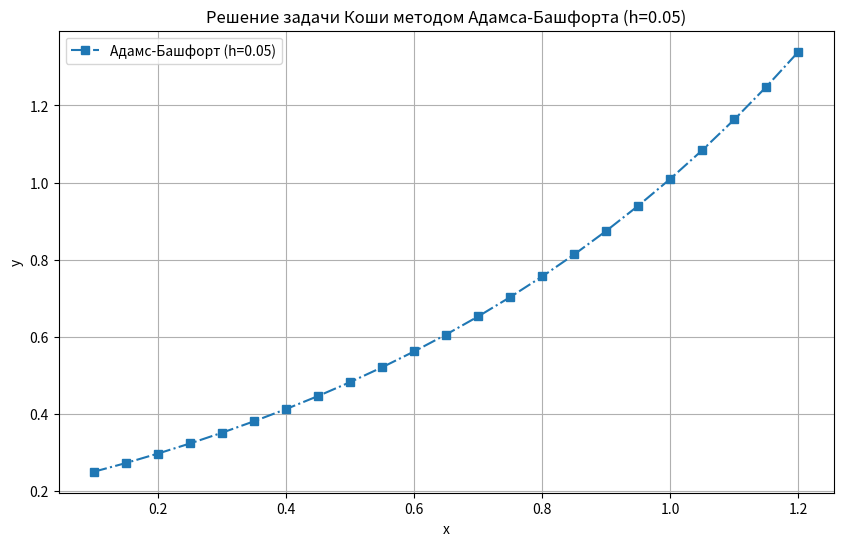

Python code for this plot:
import numpy as np
import pandas as pd
import matplotlib.pyplot as plt

# Константы для уравнения
a = 0.158
b = 0.8
c = 1.164

# Начальное условие
x0 = 0.1
y0 = 0.25

# Функция для производной y'
def f(x, y):
    return a * (x**2 + np.cos(b * x)) + c * y

# Метод Адамса-Башфорта (2-го порядка) с шагом h/2
def adams_method_half_step(x0, y0, h, x_end):
    h_half = h / 2
    # Используем метод Эйлера для первого шага
    x_values, y_values = [x0], [y0]
    x1, y1 = euler_method(x0, y0, h_half, x0 + h_half)
    x_values.append(x1[1])
    y_values.append(y1[1])
    
    # Шаги метода Адамса-Башфорта на всем интервале с шагом h/2
    while x_values[-1] < x_end:
        f0 = f(x_values[-2], y_values[-2])
        f1 = f(x_values[-1], y_values[-1])
        y_next = y_values[-1] + h_half / 2 * (3 * f1 - f0)
        x_next = x_values[-1] + h_half
        x_values.append(x_next)
        y_values.append(y_next)
    
    return np.array(x_values), np.array(y_values)

# Метод Эйлера (необходим для первого шага метода Адамса-Башфорта)
def euler_method(x0, y0, h, x_end):
    n_steps = int((x_end - x0) / h) + 1
    x = np.linspace(x0, x_end, n_steps)
    y = np.zeros(n_steps)
    y[0] = y0
    for i in range(1, n_steps):
        y[i] = y[i - 1] + h * f(x[i - 1], y[i - 1])
    return x, y

# Параметры для расчета
h = 0.1
x_end = 1.2

# Решение методом Адамса-Башфорта с полушагом (h/2)
x_adams_half, y_adams_half = adams_method_half_step(x0, y0, h, x_end)

# Вычисление относительной разности (до точности 10^-5) между последовательными значениями y
relative_diff = [0]  # Для начального значения устанавливаем разницу в 0
for i in range(1, len(y_adams_half)):
    diff = abs((y_adams_half[i] - y_adams_half[i - 1]) / y_adams_half[i - 1])
    relative_diff.append(round(diff, 5))  # Округление до 5 знаков после запятой

# Создаем таблицу с x-значениями, y-значениями (Адамс h/2)
df = pd.DataFrame({
    'x': x_adams_half,
    'Адамс-Башфорт (h=0.05)': y_adams_half,
    'Относительное различие': relative_diff
})

# Отображение таблицы
print("Таблица результатов (метод Адамса-Башфорта с h/2 и относительной разностью):")
print(df)

# Построение графика
plt.figure(figsize=(10, 6))
plt.plot(x_adams_half, y_adams_half, label="Адамс-Башфорт (h=0.05)", marker='s', linestyle='-.')
plt.xlabel("x")
plt.ylabel("y")
plt.title("Решение задачи Коши методом Адамса-Башфорта (h=0.05)")
plt.legend()
plt.grid(True)
plt.show()
